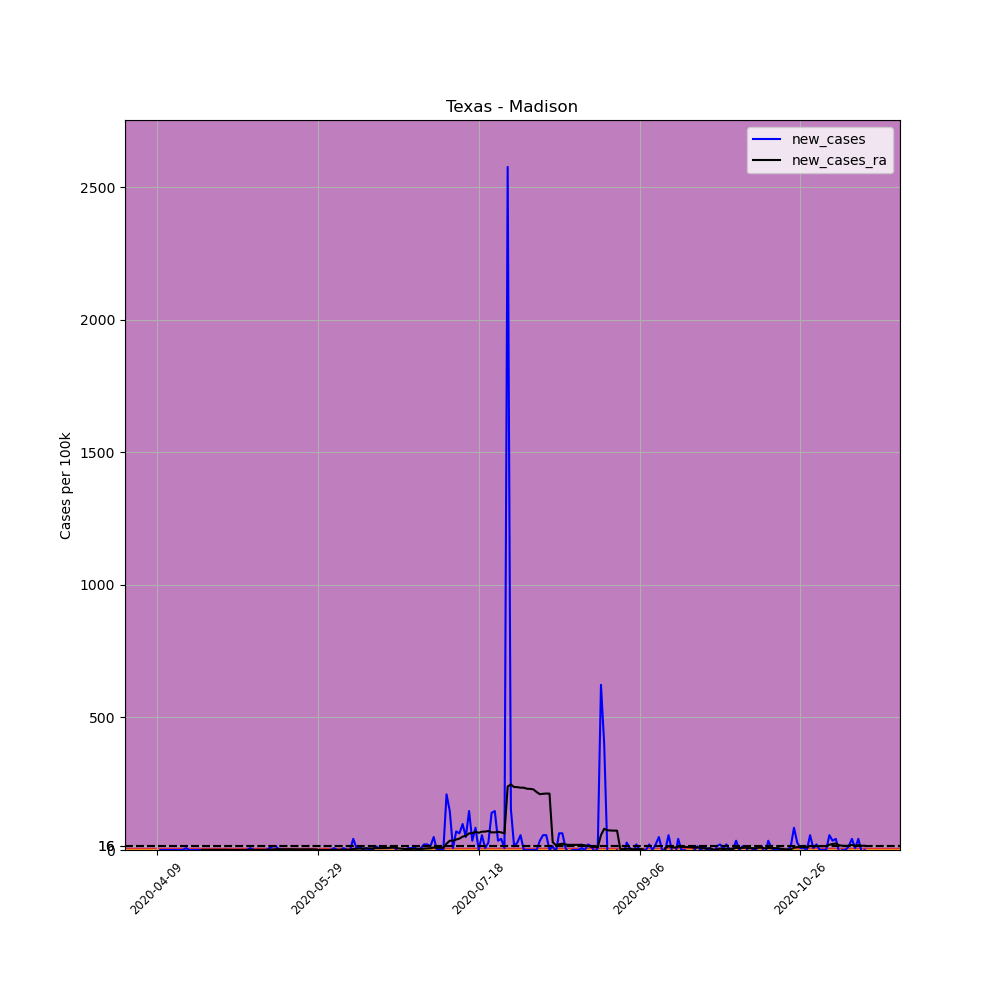

Data behind this chart, as committed beside it:
, date, county, state, fips, cases, deaths, COUNTY, STNAME, CTYNAME, POPESTIMATE2019, per_100k, new_cases, new_cases_ra
607638, 2020-04-09, Madison, Texas, 48313, 1, 0, 313, Texas, Madison, 14284, 7.001, , 
607639, 2020-04-10, Madison, Texas, 48313, 1, 0, 313, Texas, Madison, 14284, 7.001, 0.0, 
607640, 2020-04-11, Madison, Texas, 48313, 1, 0, 313, Texas, Madison, 14284, 7.001, 0.0, 
607641, 2020-04-12, Madison, Texas, 48313, 1, 0, 313, Texas, Madison, 14284, 7.001, 0.0, 
607642, 2020-04-13, Madison, Texas, 48313, 1, 0, 313, Texas, Madison, 14284, 7.001, 0.0, 
607643, 2020-04-14, Madison, Texas, 48313, 1, 0, 313, Texas, Madison, 14284, 7.001, 0.0, 
607644, 2020-04-15, Madison, Texas, 48313, 1, 0, 313, Texas, Madison, 14284, 7.001, 0.0, 
607645, 2020-04-16, Madison, Texas, 48313, 1, 0, 313, Texas, Madison, 14284, 7.001, 0.0, 
607646, 2020-04-17, Madison, Texas, 48313, 1, 0, 313, Texas, Madison, 14284, 7.001, 0.0, 
607647, 2020-04-18, Madison, Texas, 48313, 2, 0, 313, Texas, Madison, 14284, 14, 7.001, 
607648, 2020-04-19, Madison, Texas, 48313, 2, 0, 313, Texas, Madison, 14284, 14, 0.0, 
607649, 2020-04-20, Madison, Texas, 48313, 2, 0, 313, Texas, Madison, 14284, 14, 0.0, 
607650, 2020-04-21, Madison, Texas, 48313, 2, 0, 313, Texas, Madison, 14284, 14, 0.0, 
607651, 2020-04-22, Madison, Texas, 48313, 2, 0, 313, Texas, Madison, 14284, 14, 0.0, 
607652, 2020-04-23, Madison, Texas, 48313, 2, 0, 313, Texas, Madison, 14284, 14, 0.0, 0.5001
607653, 2020-04-24, Madison, Texas, 48313, 2, 0, 313, Texas, Madison, 14284, 14, 0.0, 0.5001
607654, 2020-04-25, Madison, Texas, 48313, 2, 0, 313, Texas, Madison, 14284, 14, 0.0, 0.5001
607655, 2020-04-26, Madison, Texas, 48313, 2, 0, 313, Texas, Madison, 14284, 14, 0.0, 0.5001
607656, 2020-04-27, Madison, Texas, 48313, 2, 0, 313, Texas, Madison, 14284, 14, 0.0, 0.5001
607657, 2020-04-28, Madison, Texas, 48313, 2, 0, 313, Texas, Madison, 14284, 14, 0.0, 0.5001
607658, 2020-04-29, Madison, Texas, 48313, 2, 0, 313, Texas, Madison, 14284, 14, 0.0, 0.5001
607659, 2020-04-30, Madison, Texas, 48313, 2, 0, 313, Texas, Madison, 14284, 14, 0.0, 0.5001
607660, 2020-05-01, Madison, Texas, 48313, 2, 0, 313, Texas, Madison, 14284, 14, 0.0, 0.5001
607661, 2020-05-02, Madison, Texas, 48313, 2, 0, 313, Texas, Madison, 14284, 14, 0.0, 0.0
607662, 2020-05-03, Madison, Texas, 48313, 2, 0, 313, Texas, Madison, 14284, 14, 0.0, 0.0
607663, 2020-05-04, Madison, Texas, 48313, 2, 0, 313, Texas, Madison, 14284, 14, 0.0, 0.0
607664, 2020-05-05, Madison, Texas, 48313, 2, 0, 313, Texas, Madison, 14284, 14, 0.0, 0.0
607665, 2020-05-06, Madison, Texas, 48313, 2, 0, 313, Texas, Madison, 14284, 14, 0.0, 0.0
607666, 2020-05-07, Madison, Texas, 48313, 2, 0, 313, Texas, Madison, 14284, 14, 0.0, 0.0
607667, 2020-05-08, Madison, Texas, 48313, 3, 0, 313, Texas, Madison, 14284, 21, 7.001, 0.5001
607668, 2020-05-09, Madison, Texas, 48313, 3, 0, 313, Texas, Madison, 14284, 21, 0.0, 0.5001
607669, 2020-05-10, Madison, Texas, 48313, 3, 0, 313, Texas, Madison, 14284, 21, 0.0, 0.5001
607670, 2020-05-11, Madison, Texas, 48313, 3, 0, 313, Texas, Madison, 14284, 21, 0.0, 0.5001
607671, 2020-05-12, Madison, Texas, 48313, 3, 0, 313, Texas, Madison, 14284, 21, 0.0, 0.5001
607672, 2020-05-13, Madison, Texas, 48313, 3, 0, 313, Texas, Madison, 14284, 21, 0.0, 0.5001
607673, 2020-05-14, Madison, Texas, 48313, 4, 0, 313, Texas, Madison, 14284, 28, 7.001, 1
607674, 2020-05-15, Madison, Texas, 48313, 6, 0, 313, Texas, Madison, 14284, 42.01, 14, 2
607675, 2020-05-16, Madison, Texas, 48313, 8, 0, 313, Texas, Madison, 14284, 56.01, 14, 3
607676, 2020-05-17, Madison, Texas, 48313, 8, 0, 313, Texas, Madison, 14284, 56.01, 0.0, 3
607677, 2020-05-18, Madison, Texas, 48313, 8, 0, 313, Texas, Madison, 14284, 56.01, 0.0, 3
607678, 2020-05-19, Madison, Texas, 48313, 8, 0, 313, Texas, Madison, 14284, 56.01, 0.0, 3
607679, 2020-05-20, Madison, Texas, 48313, 8, 0, 313, Texas, Madison, 14284, 56.01, 0.0, 3
607680, 2020-05-21, Madison, Texas, 48313, 8, 0, 313, Texas, Madison, 14284, 56.01, 0.0, 3
607681, 2020-05-22, Madison, Texas, 48313, 8, 0, 313, Texas, Madison, 14284, 56.01, 0.0, 2.5
607682, 2020-05-23, Madison, Texas, 48313, 8, 0, 313, Texas, Madison, 14284, 56.01, 0.0, 2.5
607683, 2020-05-24, Madison, Texas, 48313, 8, 0, 313, Texas, Madison, 14284, 56.01, 0.0, 2.5
607684, 2020-05-25, Madison, Texas, 48313, 8, 0, 313, Texas, Madison, 14284, 56.01, 0.0, 2.5
607685, 2020-05-26, Madison, Texas, 48313, 8, 0, 313, Texas, Madison, 14284, 56.01, 0.0, 2.5
607686, 2020-05-27, Madison, Texas, 48313, 8, 0, 313, Texas, Madison, 14284, 56.01, 0.0, 2.5
607687, 2020-05-28, Madison, Texas, 48313, 8, 0, 313, Texas, Madison, 14284, 56.01, 0.0, 2
607688, 2020-05-29, Madison, Texas, 48313, 8, 0, 313, Texas, Madison, 14284, 56.01, 0.0, 1
607689, 2020-05-30, Madison, Texas, 48313, 8, 0, 313, Texas, Madison, 14284, 56.01, 0.0, 0.0
607690, 2020-05-31, Madison, Texas, 48313, 8, 0, 313, Texas, Madison, 14284, 56.01, 0.0, 0.0
607691, 2020-06-01, Madison, Texas, 48313, 8, 0, 313, Texas, Madison, 14284, 56.01, 0.0, 0.0
607692, 2020-06-02, Madison, Texas, 48313, 8, 0, 313, Texas, Madison, 14284, 56.01, 0.0, 0.0
607693, 2020-06-03, Madison, Texas, 48313, 9, 0, 313, Texas, Madison, 14284, 63.01, 7.001, 0.5001
607694, 2020-06-04, Madison, Texas, 48313, 9, 0, 313, Texas, Madison, 14284, 63.01, 0.0, 0.5001
607695, 2020-06-05, Madison, Texas, 48313, 9, 0, 313, Texas, Madison, 14284, 63.01, 0.0, 0.5001
607696, 2020-06-06, Madison, Texas, 48313, 10, 0, 313, Texas, Madison, 14284, 70.01, 7.001, 1
607697, 2020-06-07, Madison, Texas, 48313, 10, 0, 313, Texas, Madison, 14284, 70.01, 0.0, 1
... 161 more rows
